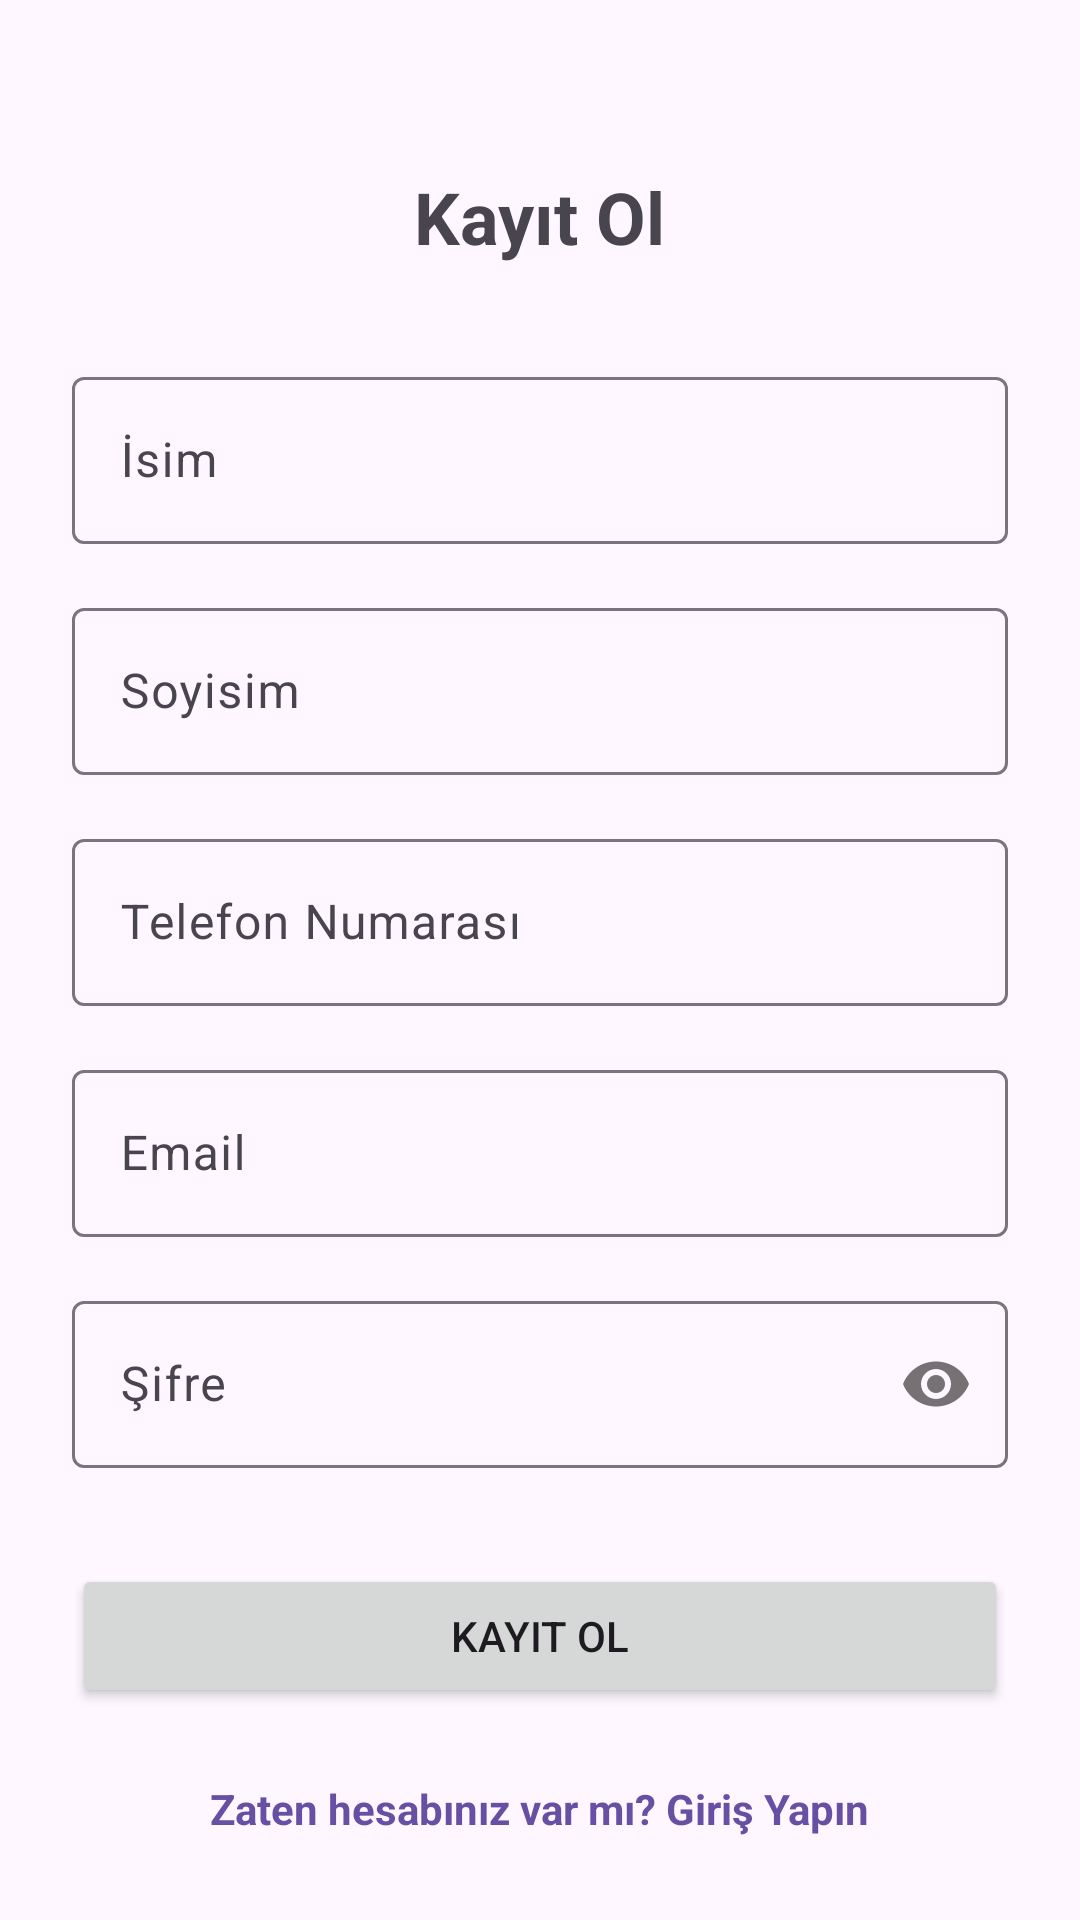

Reconstruct the res/layout file that produces this screen, plus the resources it refers to.
<!-- AndroidManifest.xml: application theme Theme.RestoranApp -->
<!-- res/layout/activity_register.xml -->
<?xml version="1.0" encoding="utf-8"?>
<androidx.constraintlayout.widget.ConstraintLayout xmlns:android="http://schemas.android.com/apk/res/android"
    xmlns:app="http://schemas.android.com/apk/res-auto"
    xmlns:tools="http://schemas.android.com/tools"
    android:layout_width="match_parent"
    android:layout_height="match_parent"
    android:padding="24dp"
    tools:context=".RegisterActivity">

    <TextView
        android:id="@+id/textViewTitle"
        android:layout_width="wrap_content"
        android:layout_height="wrap_content"
        android:layout_marginTop="32dp"
        android:text="Kayıt Ol"
        android:textSize="24sp"
        android:textStyle="bold"
        app:layout_constraintEnd_toEndOf="parent"
        app:layout_constraintStart_toStartOf="parent"
        app:layout_constraintTop_toTopOf="parent" />

    <com.google.android.material.textfield.TextInputLayout
        android:id="@+id/textInputLayoutName"
        android:layout_width="match_parent"
        android:layout_height="wrap_content"
        android:layout_marginTop="32dp"
        android:hint="İsim"
        app:layout_constraintTop_toBottomOf="@+id/textViewTitle">

        <com.google.android.material.textfield.TextInputEditText
            android:id="@+id/editTextName"
            android:layout_width="match_parent"
            android:layout_height="wrap_content"
            android:inputType="textPersonName" />
    </com.google.android.material.textfield.TextInputLayout>

    <com.google.android.material.textfield.TextInputLayout
        android:id="@+id/textInputLayoutSurname"
        android:layout_width="match_parent"
        android:layout_height="wrap_content"
        android:layout_marginTop="16dp"
        android:hint="Soyisim"
        app:layout_constraintTop_toBottomOf="@+id/textInputLayoutName">

        <com.google.android.material.textfield.TextInputEditText
            android:id="@+id/editTextSurname"
            android:layout_width="match_parent"
            android:layout_height="wrap_content"
            android:inputType="textPersonName" />
    </com.google.android.material.textfield.TextInputLayout>

    <com.google.android.material.textfield.TextInputLayout
        android:id="@+id/textInputLayoutPhone"
        android:layout_width="match_parent"
        android:layout_height="wrap_content"
        android:layout_marginTop="16dp"
        android:hint="Telefon Numarası"
        app:layout_constraintTop_toBottomOf="@+id/textInputLayoutSurname">

        <com.google.android.material.textfield.TextInputEditText
            android:id="@+id/editTextPhone"
            android:layout_width="match_parent"
            android:layout_height="wrap_content"
            android:inputType="phone" />
    </com.google.android.material.textfield.TextInputLayout>

    <com.google.android.material.textfield.TextInputLayout
        android:id="@+id/textInputLayoutEmailRegister"
        android:layout_width="match_parent"
        android:layout_height="wrap_content"
        android:layout_marginTop="16dp"
        android:hint="Email"
        app:layout_constraintTop_toBottomOf="@+id/textInputLayoutPhone">

        <com.google.android.material.textfield.TextInputEditText
            android:id="@+id/editTextEmailRegister"
            android:layout_width="match_parent"
            android:layout_height="wrap_content"
            android:inputType="textEmailAddress" />
    </com.google.android.material.textfield.TextInputLayout>

    <com.google.android.material.textfield.TextInputLayout
        android:id="@+id/textInputLayoutPasswordRegister"
        android:layout_width="match_parent"
        android:layout_height="wrap_content"
        android:layout_marginTop="16dp"
        android:hint="Şifre"
        app:passwordToggleEnabled="true"
        app:layout_constraintTop_toBottomOf="@+id/textInputLayoutEmailRegister">

        <com.google.android.material.textfield.TextInputEditText
            android:id="@+id/editTextPasswordRegister"
            android:layout_width="match_parent"
            android:layout_height="wrap_content"
            android:inputType="textPassword" />
    </com.google.android.material.textfield.TextInputLayout>

    <Button
        android:id="@+id/buttonRegister"
        android:layout_width="match_parent"
        android:layout_height="wrap_content"
        android:layout_marginTop="32dp"
        android:text="Kayıt Ol"
        app:layout_constraintTop_toBottomOf="@+id/textInputLayoutPasswordRegister" />

    <TextView
        android:id="@+id/textViewLogin"
        android:layout_width="wrap_content"
        android:layout_height="wrap_content"
        android:layout_marginTop="24dp"
        android:text="Zaten hesabınız var mı? Giriş Yapın"
        android:textColor="?attr/colorPrimary"
        android:textStyle="bold"
        app:layout_constraintEnd_toEndOf="parent"
        app:layout_constraintStart_toStartOf="parent"
        app:layout_constraintTop_toBottomOf="@+id/buttonRegister" />

</androidx.constraintlayout.widget.ConstraintLayout>
<!-- resources referenced by this layout -->
<resources>
  <style name="Theme.RestoranApp" parent="Base.Theme.RestoranApp" />
  <style name="Base.Theme.RestoranApp" parent="Theme.Material3.DayNight.NoActionBar">
          
          
          <item name="android:windowFullscreen">true</item>
      </style>
</resources>
